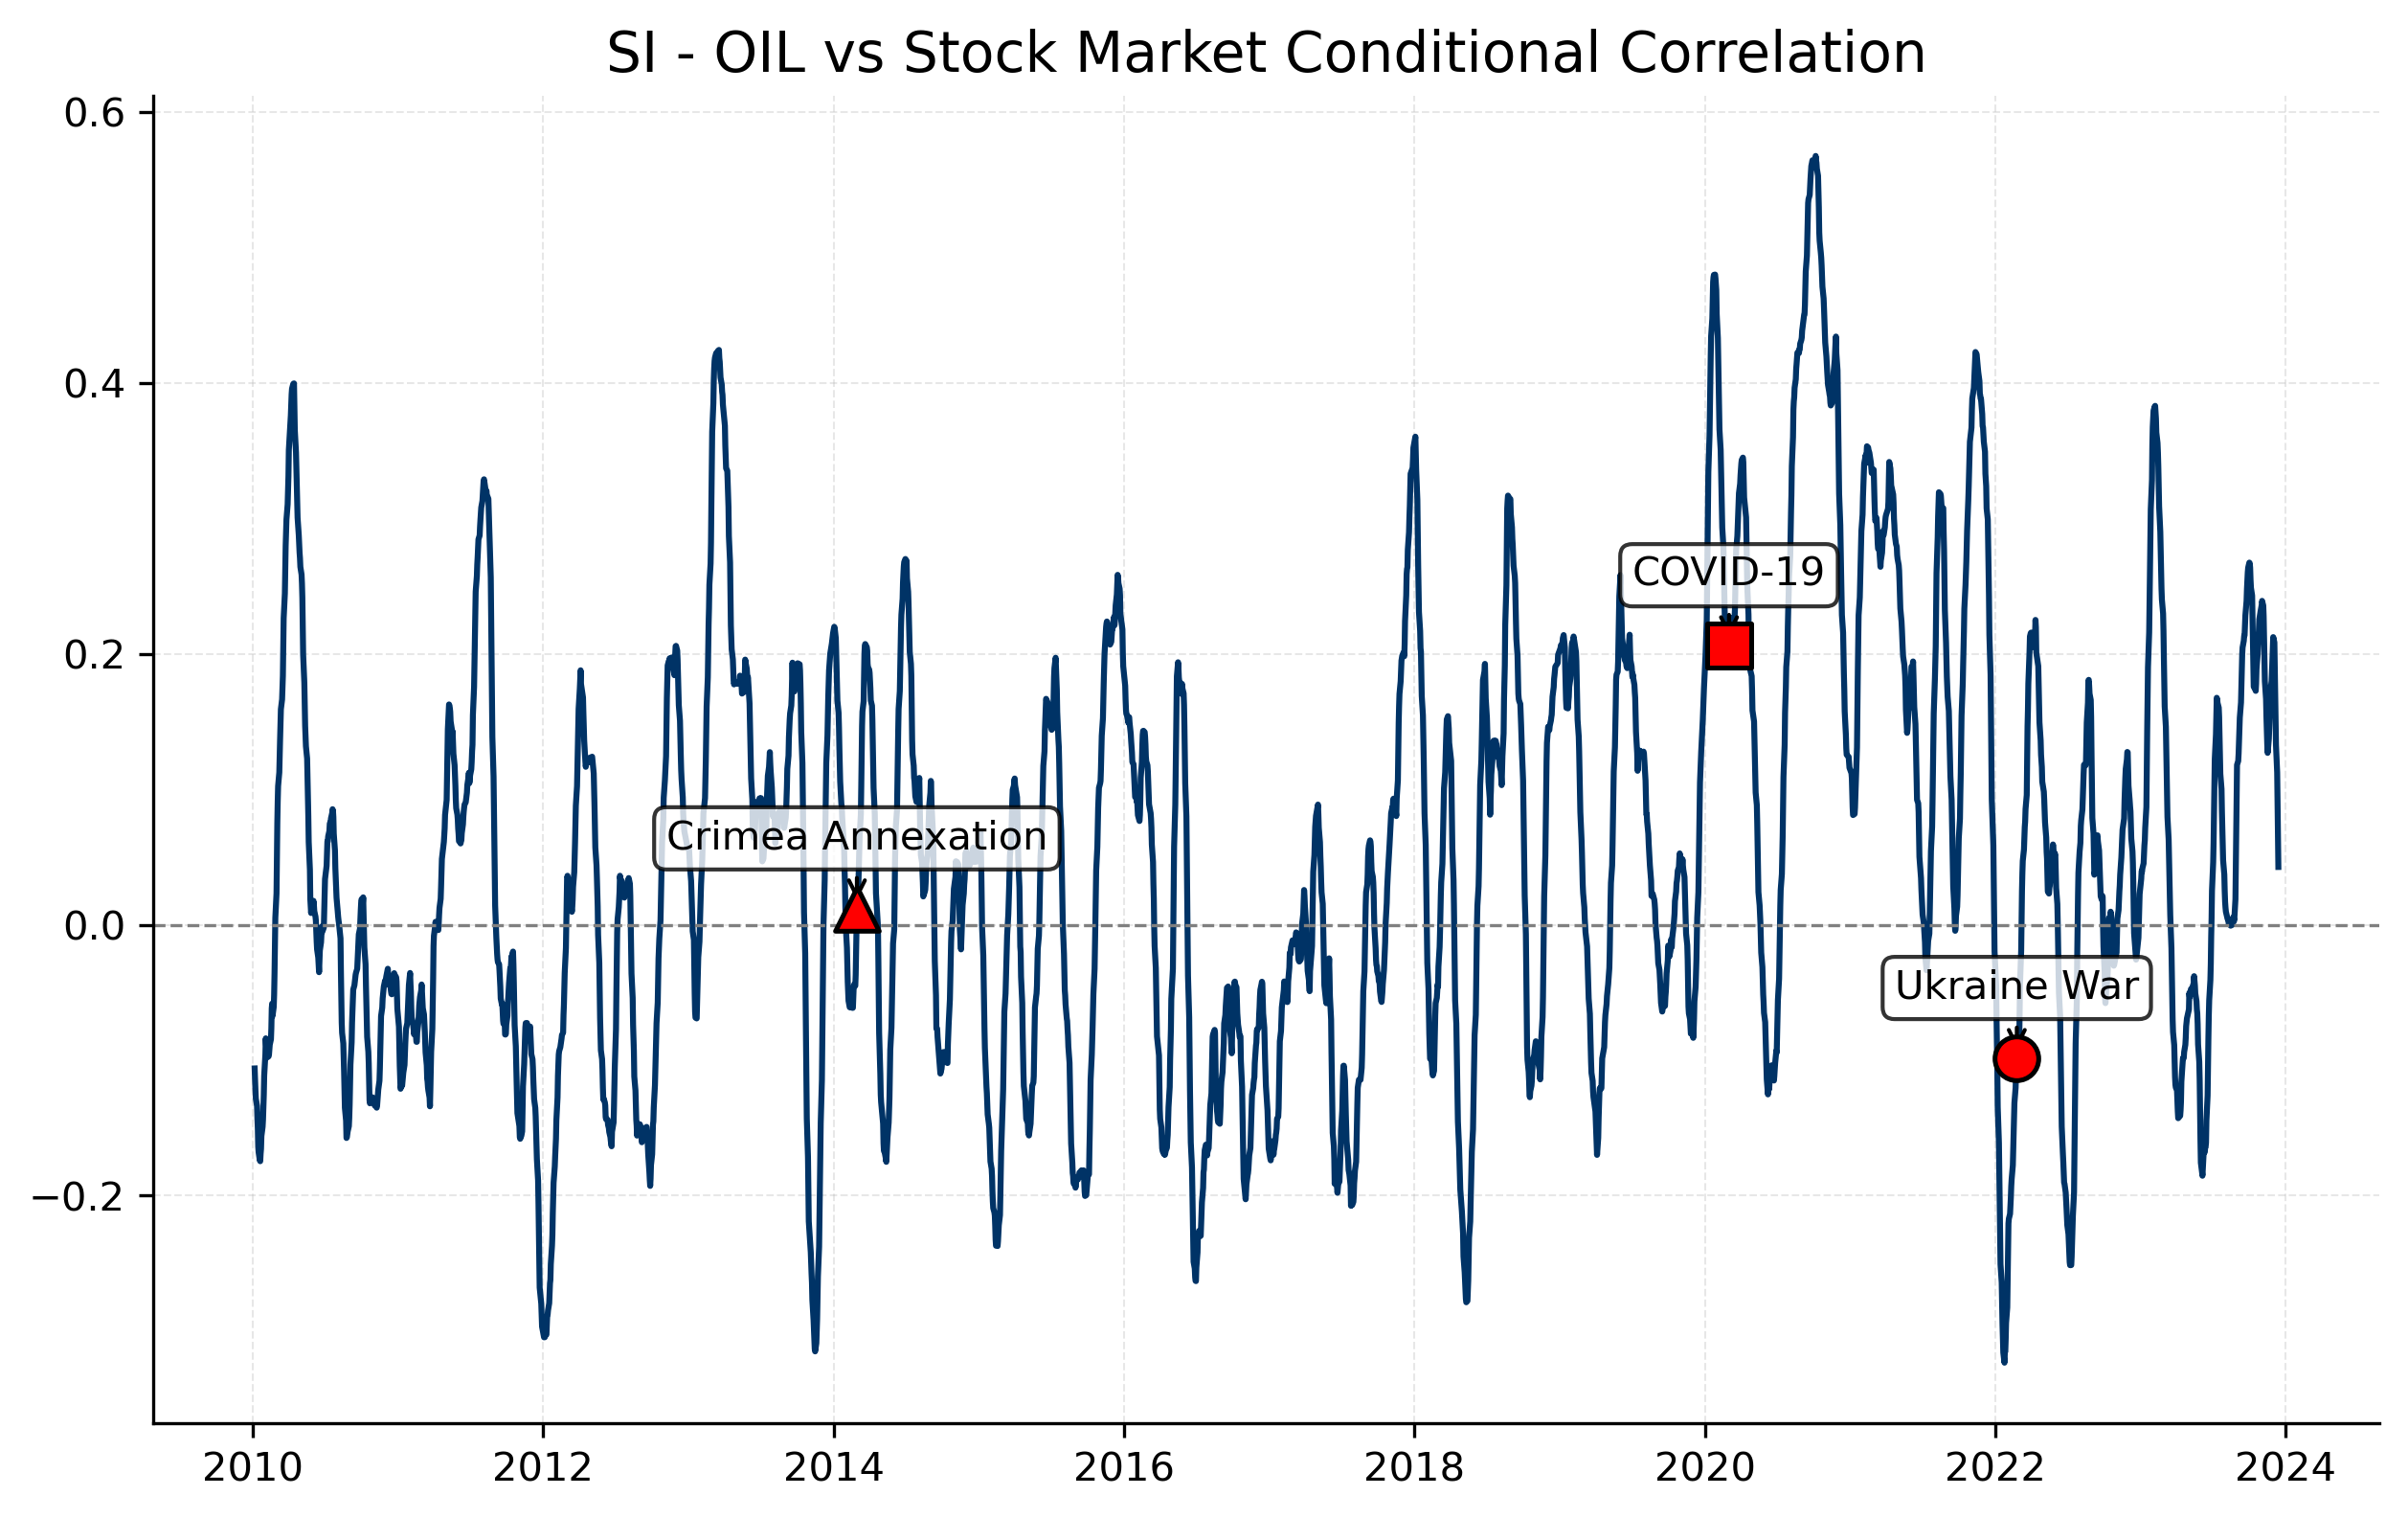

The file beside this chart, header and first rows:
Date, 0
2023-12-29, 
2023-12-28, 
2023-12-27, 
2023-12-22, 
2023-12-21, 
2023-12-20, 
2023-12-19, 
2023-12-18, 
2023-12-15, 
2023-12-14, 0.04265
2023-12-13, 0.06701
2023-12-12, 0.08864
2023-12-11, 0.1124
2023-12-08, 0.1327
2023-12-07, 0.1518
2023-12-06, 0.1687
2023-12-05, 0.1909
2023-12-04, 0.2084
2023-12-01, 0.2123
2023-11-30, 0.2031
2023-11-29, 0.1955
2023-11-28, 0.187
2023-11-27, 0.1799
2023-11-24, 0.1719
2023-11-23, 0.1621
2023-11-22, 0.1533
2023-11-21, 0.145
2023-11-20, 0.1372
2023-11-17, 0.1269
2023-11-16, 0.1333
2023-11-15, 0.1431
2023-11-14, 0.1533
2023-11-13, 0.1666
2023-11-10, 0.1798
2023-11-09, 0.1957
2023-11-08, 0.2113
2023-11-07, 0.2276
2023-11-06, 0.2356
2023-11-03, 0.2391
2023-11-02, 0.2359
2023-10-30, 0.2309
2023-10-27, 0.2254
2023-10-26, 0.2176
2023-10-25, 0.2124
2023-10-24, 0.2063
2023-10-23, 0.2
2023-10-20, 0.1887
2023-10-19, 0.1779
2023-10-18, 0.1726
2023-10-17, 0.1737
2023-10-16, 0.1742
2023-10-13, 0.1756
2023-10-12, 0.191
2023-10-11, 0.2077
2023-10-10, 0.2254
2023-10-09, 0.243
2023-10-06, 0.2488
2023-10-05, 0.2546
2023-10-04, 0.2635
2023-10-03, 0.2669
... 3,423 more rows
